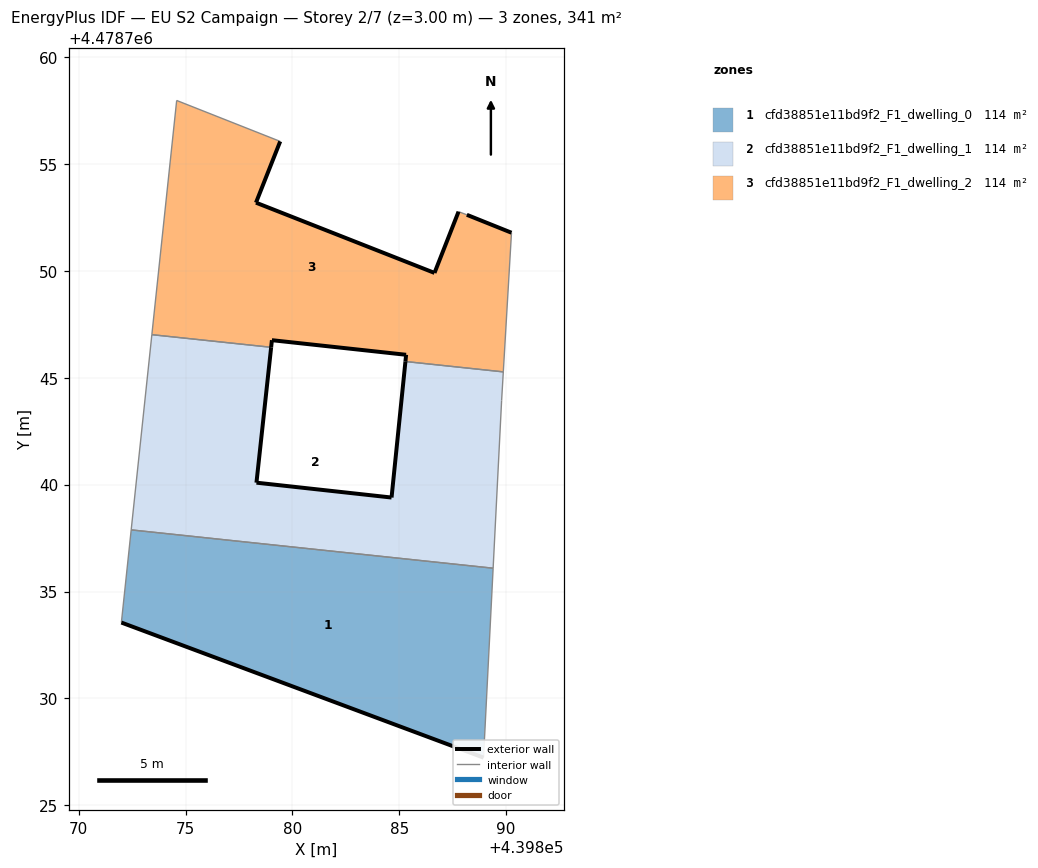
=== STOREY PLAN SPEC (per zone: floor XY polygon, exterior-wall plan segments, windows/doors) ===
zone 1: cfd38851e11bd9f2_F1_dwelling_0  (113.6 m²)
  floor: (439888.94, 4478727.23) (439889.39, 4478736.09) (439872.46, 4478737.88) (439872.00, 4478733.55)
  exterior wall: (439888.94, 4478727.23) – (439872.00, 4478733.55)  [18.1 m]
  interior walls: 3
zone 2: cfd38851e11bd9f2_F1_dwelling_1  (113.6 m²)
  floor: (439889.39, 4478736.09) (439889.79, 4478743.94) (439889.87, 4478745.27) (439885.29, 4478745.76) (439884.64, 4478739.40) (439878.32, 4478740.09) (439879.01, 4478746.42) (439873.42, 4478747.01) (439872.46, 4478737.88)
  exterior wall: (439879.01, 4478746.42) – (439878.32, 4478740.09)  [6.4 m]
  exterior wall: (439878.32, 4478740.09) – (439884.64, 4478739.40)  [6.4 m]
  exterior wall: (439884.64, 4478739.40) – (439885.29, 4478745.76)  [6.4 m]
  interior walls: 6
zone 3: cfd38851e11bd9f2_F1_dwelling_2  (113.6 m²)
  floor: (439889.87, 4478745.27) (439890.25, 4478751.78) (439888.16, 4478752.62) (439887.77, 4478752.77) (439886.65, 4478749.90) (439878.30, 4478753.19) (439879.43, 4478756.06) (439874.59, 4478757.97) (439873.42, 4478747.01) (439879.01, 4478746.42) (439879.04, 4478746.76) (439885.32, 4478746.07) (439885.29, 4478745.76)
  exterior wall: (439888.16, 4478752.62) – (439890.25, 4478751.78)  [2.2 m]
  exterior wall: (439885.29, 4478745.76) – (439885.32, 4478746.07)  [0.3 m]
  exterior wall: (439885.32, 4478746.07) – (439879.04, 4478746.76)  [6.3 m]
  exterior wall: (439879.04, 4478746.76) – (439879.01, 4478746.42)  [0.3 m]
  exterior wall: (439879.43, 4478756.06) – (439878.30, 4478753.19)  [3.1 m]
  exterior wall: (439878.30, 4478753.19) – (439886.65, 4478749.90)  [9.0 m]
  exterior wall: (439886.65, 4478749.90) – (439887.77, 4478752.77)  [3.1 m]
  interior walls: 6

=== DERIVED (storey summary) ===
Building: EU S2 Campaign
Storey: 2 of 7  (floor level z = 3.00 m)
Storey gross floor area: 340.8 m²
Zones on this storey: 3
  - cfd38851e11bd9f2_F1_dwelling_0: floor 113.6 m²; exterior wall 18.1 m (54.2 m²); WWR 0.0%
  - cfd38851e11bd9f2_F1_dwelling_1: floor 113.6 m²; exterior wall 19.1 m (57.4 m²); WWR 0.0%
  - cfd38851e11bd9f2_F1_dwelling_2: floor 113.6 m²; exterior wall 24.4 m (73.1 m²); WWR 0.0%
Zone adjacency (shared interzone walls):
  - cfd38851e11bd9f2_F1_dwelling_0 ↔ cfd38851e11bd9f2_F1_dwelling_1
  - cfd38851e11bd9f2_F1_dwelling_1 ↔ cfd38851e11bd9f2_F1_dwelling_2